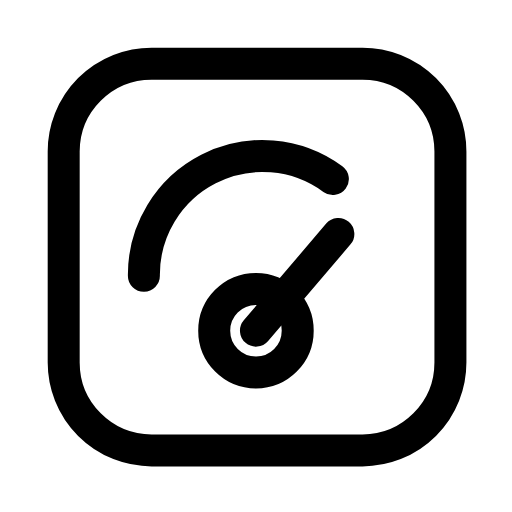
t = 0.00 s
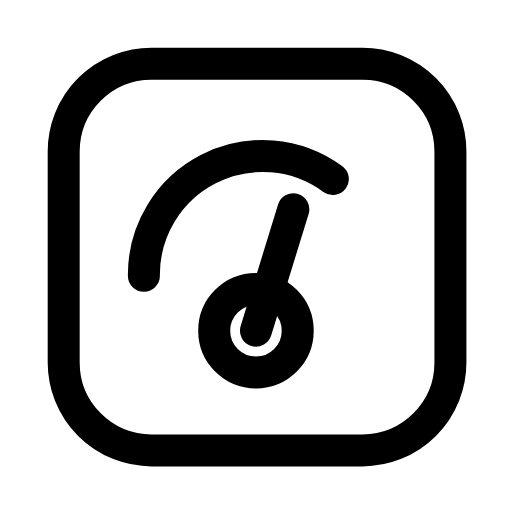
t = 0.36 s
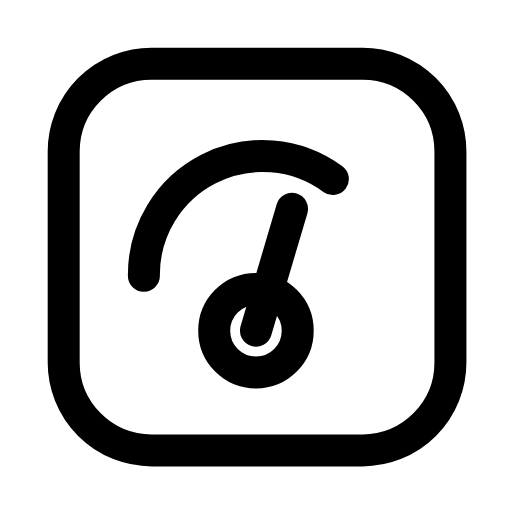
t = 0.54 s
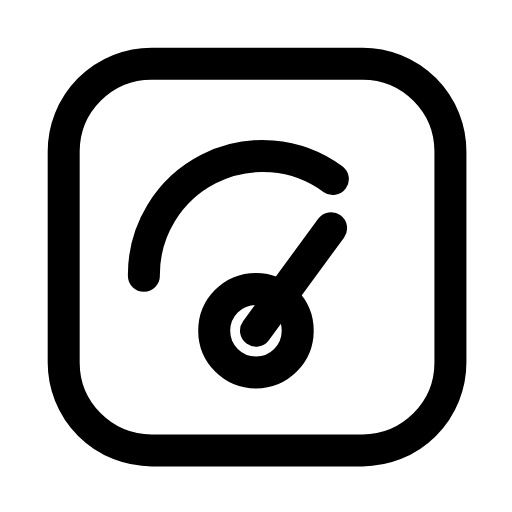
t = 0.99 s
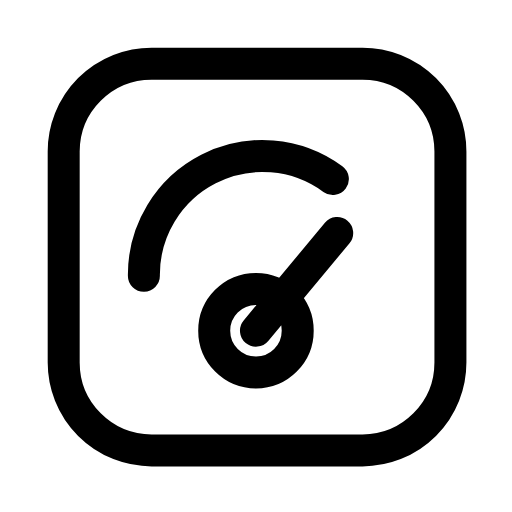
t = 1.26 s
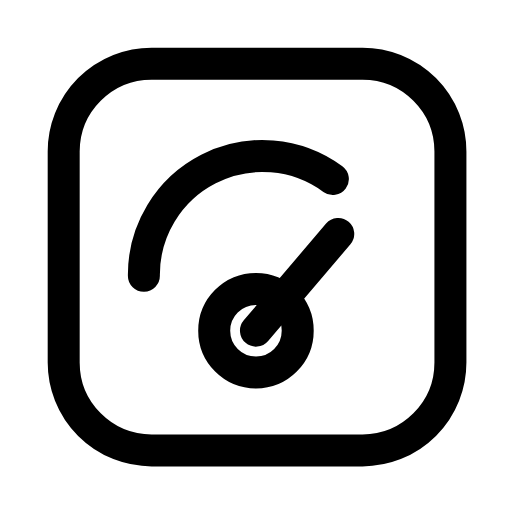
t = 1.53 s

The animated SVG that drew these frames (rendered in a browser with its animation timeline set to each time). Animation: 1 SMIL element (animateTransform=1); one cycle of 1.80 s, repeats indefinitely.

<svg xmlns="http://www.w3.org/2000/svg" width="24" height="24" viewBox="0 0 24 24" fill="none"><g transform="translate(-0.362 -0.362) scale(1.03)"><rect stroke="currentColor" stroke-width="1.456" stroke-linecap="round" stroke-linejoin="round" fill="none" x="3.25" y="3.25" width="17.6" height="17.6" rx="4"></rect><path stroke="currentColor" stroke-width="1.456" stroke-linecap="round" stroke-linejoin="round" fill="none" d="M6.9 12.9A5.4 5.4 0 0 1 15.5 8.5"></path><circle stroke="currentColor" stroke-width="1.456" stroke-linecap="round" stroke-linejoin="round" fill="none" cx="12" cy="15.4" r="1.9"></circle><g><animateTransform attributeName="transform" type="rotate" values="0 12 15.4;-24 12 15.4;0 12 15.4" keyTimes="0;0.4;1" dur="1.8s" repeatCount="indefinite" calcMode="spline" keySplines="0.16 1 0.3 1;0.16 1 0.3 1"/><line stroke="currentColor" stroke-width="1.456" stroke-linecap="round" stroke-linejoin="round" fill="none" x1="12" y1="15.4" x2="15.75" y2="11"></line></g></g></svg>
